The GitHub repository Sree14hari/BridgeCrack-Segmentation contains a labelled image folder "dataset_final" with 3 categories: heavy crack, light crack, medium crack. Examples follow, each with its label.

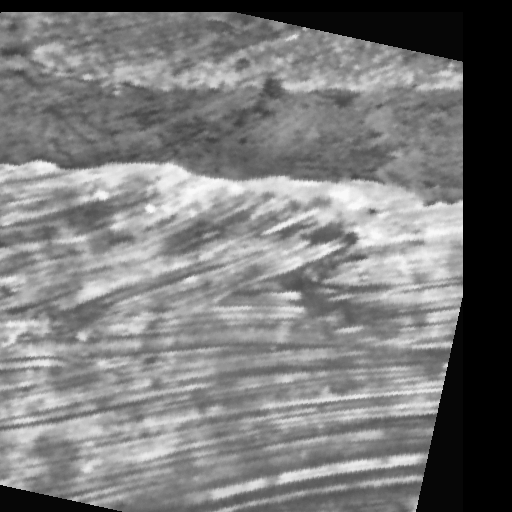
Label: medium crack

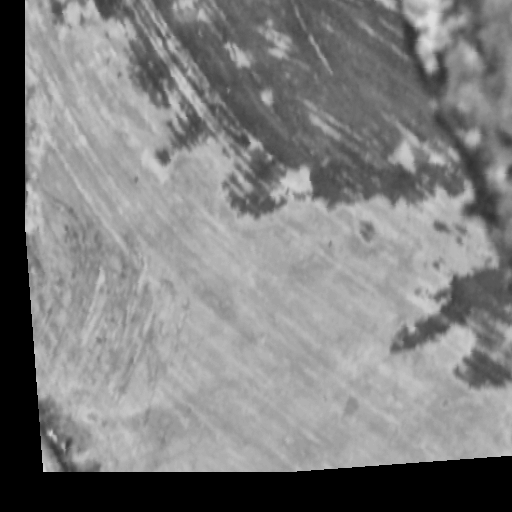
Label: light crack

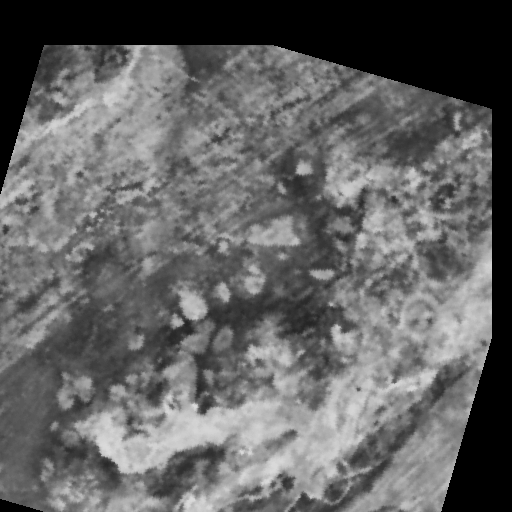
Label: medium crack

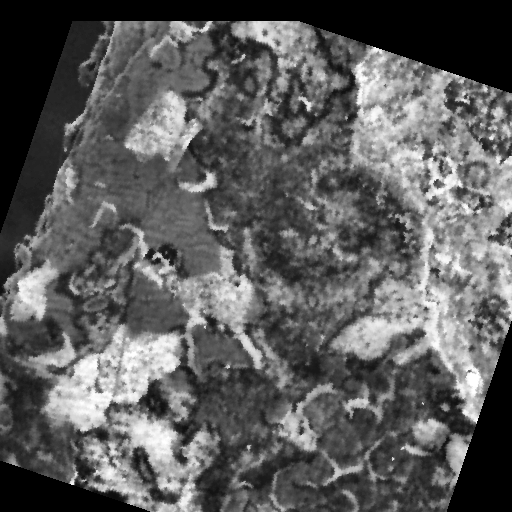
Label: heavy crack

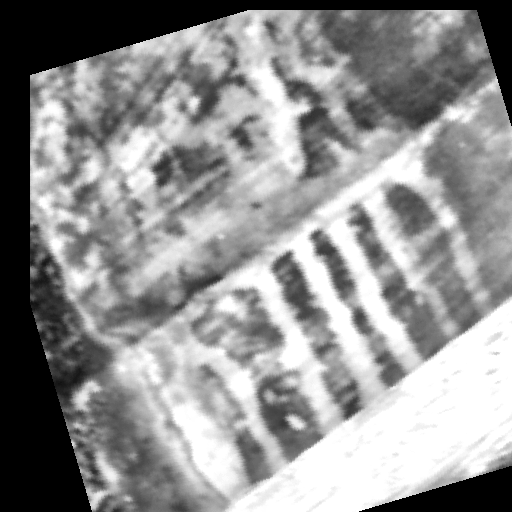
Label: heavy crack

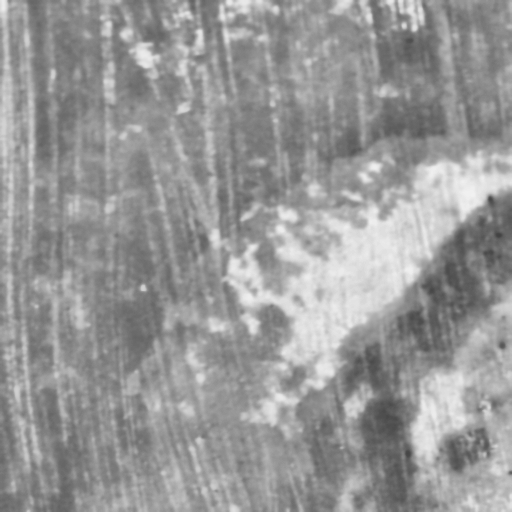
Label: light crack
